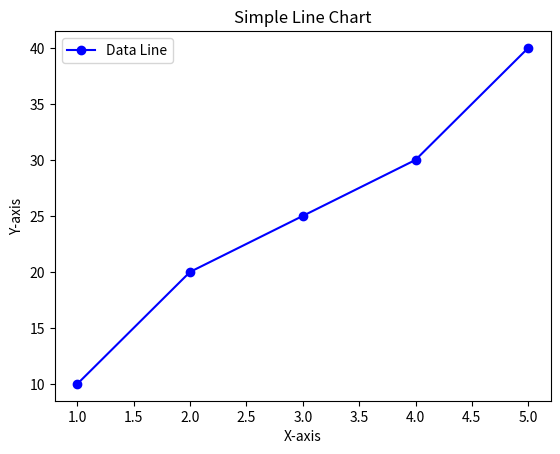

Reproduce this figure in Python.
import matplotlib
matplotlib.use('Agg')  # Use a non-GUI backend
import matplotlib.pyplot as plt

# Sample data
x = [1, 2, 3, 4, 5]
y = [10, 20, 25, 30, 40]

# Create a line plot
plt.plot(x, y, marker='o', linestyle='-', color='b', label='Data Line')
plt.xlabel('X-axis')
plt.ylabel('Y-axis')
plt.title('Simple Line Chart')
plt.legend()

# Save instead of showing
plt.savefig("plot.png")
